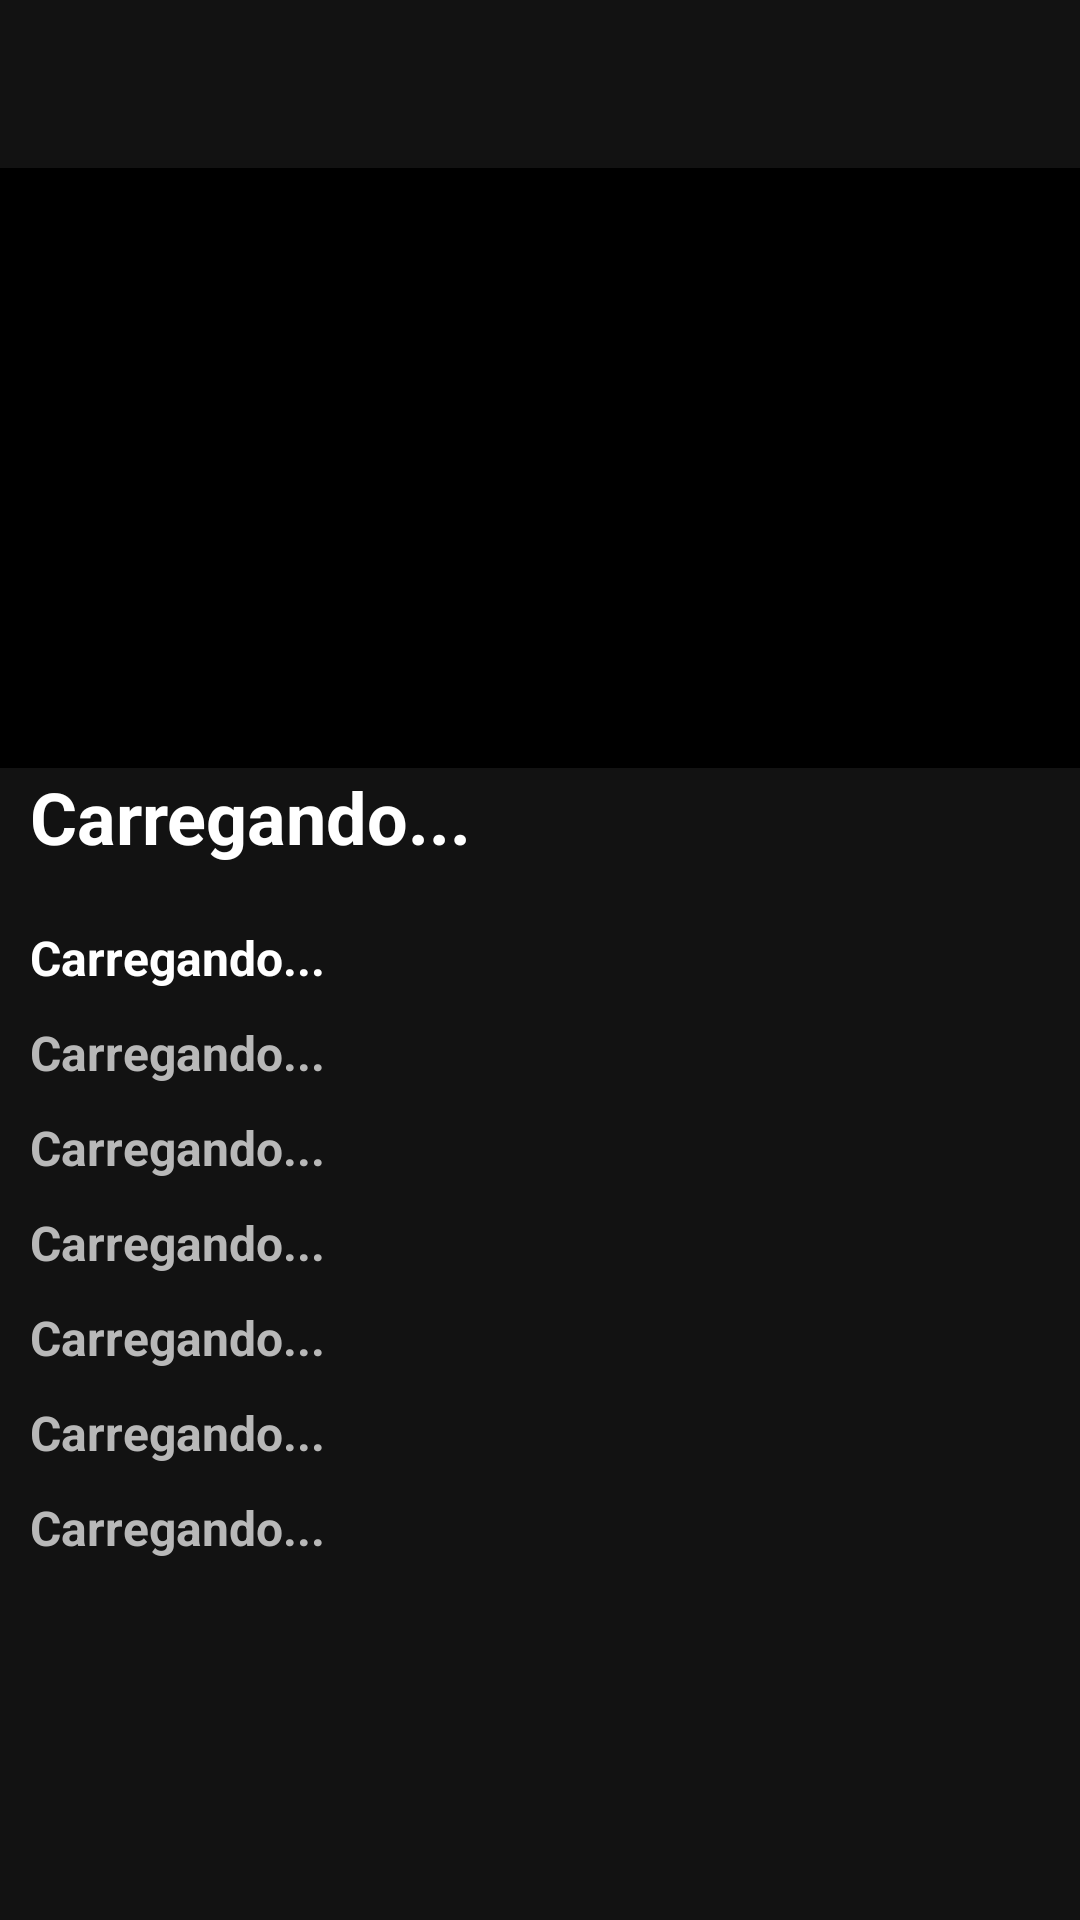

Write the Android layout XML for this screen, with the resource values it uses.
<!-- AndroidManifest.xml: application theme Theme.OpenMovieSB -->
<!-- res/layout/activity_detalhes_filme.xml -->
<?xml version="1.0" encoding="utf-8"?>
<androidx.core.widget.NestedScrollView xmlns:app="http://schemas.android.com/apk/res-auto"
    xmlns:tools="http://schemas.android.com/tools"
    android:layout_width="match_parent"
    android:layout_height="match_parent"
    android:fillViewport="true"
    xmlns:android="http://schemas.android.com/apk/res/android">
<androidx.constraintlayout.widget.ConstraintLayout
    android:layout_width="match_parent"
    android:layout_height="match_parent"
    android:background="@color/black_80"
    tools:context=".DetalhesFilme">

    <androidx.appcompat.widget.Toolbar
        android:id="@+id/toolbar_detalhes"
        android:layout_width="match_parent"
        android:layout_height="wrap_content"
        app:layout_constraintStart_toStartOf="parent"
        app:layout_constraintEnd_toEndOf="parent"
        app:layout_constraintTop_toTopOf="parent"
        />

    <ImageView
        android:id="@+id/poster"
        android:layout_width="match_parent"
        android:layout_height="200dp"
        android:src="@color/black"
        app:layout_constraintTop_toBottomOf="@id/toolbar_detalhes"
        app:layout_constraintStart_toStartOf="parent"
        app:layout_constraintEnd_toEndOf="parent"/>


    <TextView
        android:id="@+id/title"
        android:layout_width="wrap_content"
        android:layout_height="wrap_content"
        android:text="Carregando..."
        android:textColor="@color/white"
        android:textSize="24sp"
        android:textStyle="bold"
        app:layout_constraintTop_toBottomOf="@id/poster"
        app:layout_constraintStart_toStartOf="parent"
        android:layout_marginStart="10dp"
        />

    <TextView
        android:id="@+id/year"
        android:layout_width="wrap_content"
        android:layout_height="wrap_content"
        android:text="Carregando..."
        android:textColor="@color/white"
        android:textSize="16sp"
        android:textStyle="bold"
        app:layout_constraintTop_toBottomOf="@id/title"
        app:layout_constraintStart_toStartOf="parent"
        android:layout_marginStart="10dp"
        android:layout_marginTop="20dp"
        />

    <TextView
        android:id="@+id/type"
        android:layout_width="wrap_content"
        android:layout_height="wrap_content"
        android:text="Carregando..."
        android:textSize="16sp"
        android:textColor="@color/gray"
        android:textStyle="bold"
        app:layout_constraintTop_toBottomOf="@id/year"
        app:layout_constraintStart_toStartOf="parent"
        android:layout_marginStart="10dp"
        android:layout_marginTop="10dp"
        />


    <TextView
        android:id="@+id/rating"
        android:layout_width="wrap_content"
        android:layout_height="wrap_content"
        android:text="Carregando..."
        android:textSize="16sp"
        android:textColor="@color/gray"
        android:textStyle="bold"
        app:layout_constraintTop_toBottomOf="@+id/type"
        app:layout_constraintStart_toStartOf="parent"
        android:layout_marginStart="10dp"
        android:layout_marginTop="10dp"/>


    <TextView
        android:id="@+id/plot"
        android:layout_width="wrap_content"
        android:layout_height="wrap_content"
        android:text="Carregando..."
        android:textSize="16sp"
        android:textColor="@color/gray"
        android:textStyle="bold"
        app:layout_constraintTop_toBottomOf="@+id/rating"
        app:layout_constraintStart_toStartOf="parent"
        android:layout_marginStart="10dp"
        android:layout_marginTop="10dp"/>

    <TextView
        android:id="@+id/director"
        android:layout_width="wrap_content"
        android:layout_height="wrap_content"
        android:text="Carregando..."
        android:textSize="16sp"
        android:textColor="@color/gray"
        android:textStyle="bold"
        app:layout_constraintTop_toBottomOf="@+id/plot"
        app:layout_constraintStart_toStartOf="parent"
        android:layout_marginStart="10dp"
        android:layout_marginTop="10dp"/>

    <TextView
        android:id="@+id/stars"
        android:layout_width="wrap_content"
        android:layout_height="wrap_content"
        android:text="Carregando..."
        android:textSize="16sp"
        android:textColor="@color/gray"
        android:textStyle="bold"
        app:layout_constraintTop_toBottomOf="@+id/director"
        app:layout_constraintStart_toStartOf="parent"
        android:layout_marginStart="10dp"
        android:layout_marginTop="10dp"/>

    <TextView
        android:id="@+id/writers"
        android:layout_width="wrap_content"
        android:layout_height="wrap_content"
        android:text="Carregando..."
        android:textSize="16sp"
        android:textColor="@color/gray"
        android:textStyle="bold"
        app:layout_constraintTop_toBottomOf="@+id/stars"
        app:layout_constraintStart_toStartOf="parent"
        android:layout_marginStart="10dp"
        android:layout_marginTop="10dp"/>

</androidx.constraintlayout.widget.ConstraintLayout>

</androidx.core.widget.NestedScrollView >
<!-- resources referenced by this layout -->
<resources>
  <color name="black">#FF000000</color>
  <color name="black_80">#121212</color>
  <color name="gray">#B8B8B8</color>
  <color name="white">#FFFFFFFF</color>
  <style name="Theme.OpenMovieSB" parent="Theme.MaterialComponents.DayNight.DarkActionBar">
          
          <item name="colorPrimary">@color/purple_500</item>
          <item name="colorPrimaryVariant">@color/purple_700</item>
          <item name="colorOnPrimary">@color/white</item>
          
          <item name="colorSecondary">@color/teal_200</item>
          <item name="colorSecondaryVariant">@color/teal_700</item>
          <item name="colorOnSecondary">@color/black</item>
          
          <item name="android:statusBarColor" tools:targetApi="l">?attr/colorPrimaryVariant</item>
          
      </style>
  <color name="purple_500">#FF6200EE</color>
  <color name="purple_700">#FF3700B3</color>
  <color name="teal_200">#FF03DAC5</color>
  <color name="teal_700">#FF018786</color>
</resources>
